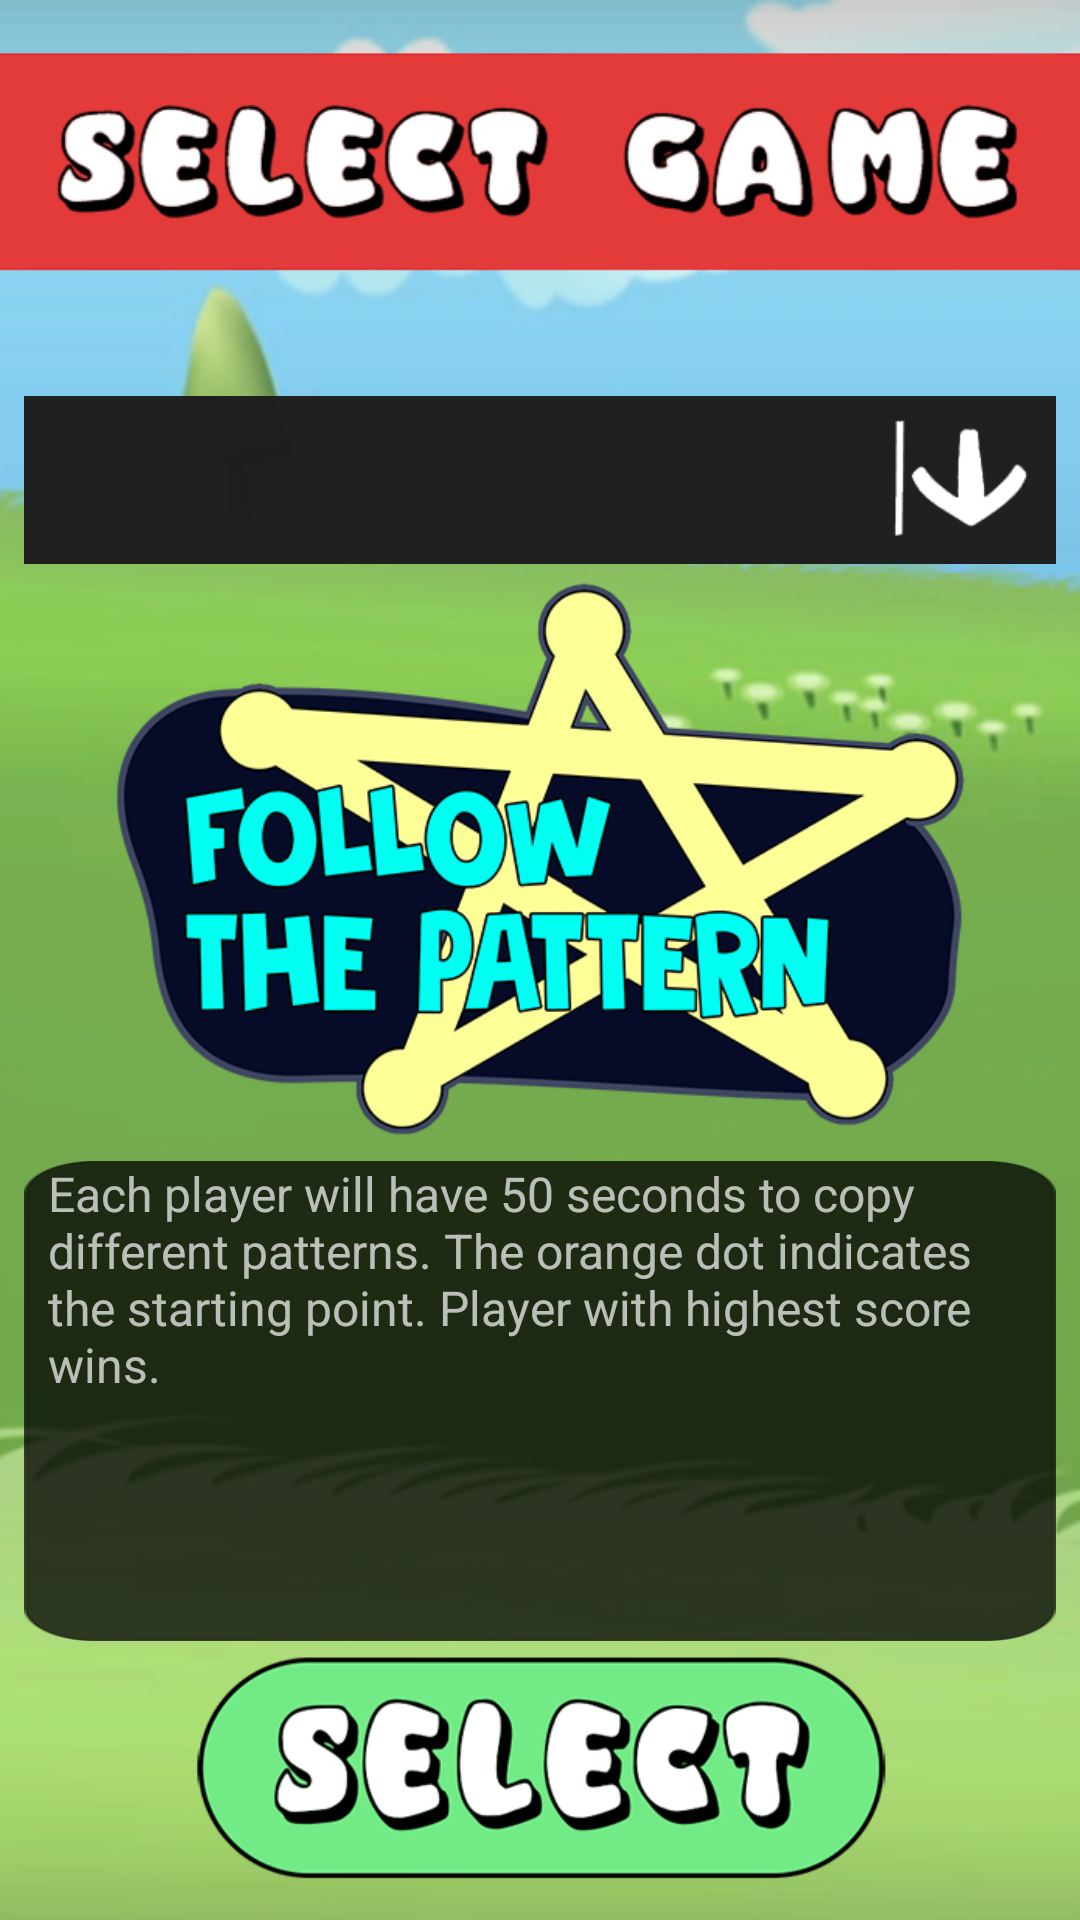

Produce the Android XML layout that renders to this screen, including the resource entries it uses.
<!-- AndroidManifest.xml: application theme AppTheme -->
<!-- res/layout/activity_selectgame.xml -->
<?xml version="1.0" encoding="utf-8"?>
<android.support.constraint.ConstraintLayout xmlns:android="http://schemas.android.com/apk/res/android"
    xmlns:app="http://schemas.android.com/apk/res-auto"
    xmlns:tools="http://schemas.android.com/tools"
    android:layout_width="match_parent"
    android:layout_height="match_parent"
    tools:context="com.example.einrick.layout.selectgame"
    tools:layout_editor_absoluteY="25dp">

    <ImageView
        android:id="@+id/imageView4"
        android:layout_width="0dp"
        android:layout_height="0dp"
        android:scaleType="fitXY"
        app:layout_constraintBottom_toBottomOf="parent"
        app:layout_constraintEnd_toEndOf="parent"
        app:layout_constraintHorizontal_bias="0.0"
        app:layout_constraintStart_toStartOf="parent"
        app:layout_constraintTop_toTopOf="parent"
        app:layout_constraintVertical_bias="1.0"
        app:srcCompat="@drawable/bg3" />

    <ImageButton
        android:id="@+id/selectGame"
        android:layout_width="245dp"
        android:layout_height="85dp"
        android:layout_marginBottom="8dp"
        android:layout_marginEnd="8dp"
        android:layout_marginStart="8dp"
        android:background="@null"
        android:onClick="didTapButtonSelect"
        android:scaleType="fitXY"
        android:src="@drawable/select"
        app:layout_constraintBottom_toBottomOf="@+id/imageView4"
        app:layout_constraintEnd_toEndOf="parent"
        app:layout_constraintStart_toStartOf="parent" />

    <ImageView
        android:id="@+id/gameLogo"
        android:layout_width="0dp"
        android:layout_height="0dp"
        android:src="@drawable/patterngame1"
        app:layout_constraintBottom_toTopOf="@+id/scrollView2"
        app:layout_constraintEnd_toEndOf="parent"
        app:layout_constraintHorizontal_bias="0.0"
        app:layout_constraintStart_toStartOf="parent"
        app:layout_constraintTop_toBottomOf="@+id/gameSpinner" />

    <Spinner
        android:id="@+id/gameSpinner"
        android:layout_width="0dp"
        android:layout_height="56dp"
        android:layout_marginBottom="8dp"
        android:layout_marginEnd="8dp"
        android:layout_marginStart="8dp"
        android:layout_marginTop="132dp"
        android:background="@drawable/arrowdown"
        app:layout_constraintBottom_toBottomOf="parent"
        app:layout_constraintEnd_toEndOf="parent"
        app:layout_constraintStart_toStartOf="parent"
        app:layout_constraintTop_toTopOf="parent"
        app:layout_constraintVertical_bias="0.0" />

    <ScrollView
        android:id="@+id/scrollView2"
        android:layout_width="0dp"
        android:layout_height="160dp"
        android:layout_marginEnd="8dp"
        android:layout_marginStart="8dp"
        android:background="@drawable/blacktrans"
        android:padding="@dimen/pattern_lock_dot_size"
        app:layout_constraintBottom_toTopOf="@+id/selectGame"
        app:layout_constraintEnd_toEndOf="parent"
        app:layout_constraintStart_toStartOf="parent">

        <TextView
            android:id="@+id/gameInfo"
            android:layout_width="wrap_content"
            android:layout_height="wrap_content"
            android:layout_marginEnd="8dp"
            android:layout_marginStart="8dp"
            android:text="Each player will have 50 seconds to copy different patterns. The orange dot indicates the starting point. Player with highest score wins."
            android:textSize="16sp" />
    </ScrollView>

</android.support.constraint.ConstraintLayout>
<!-- resources referenced by this layout -->
<resources>
  <!-- drawable arrowdown: png bitmap (drawable, 3560 bytes) -->
  <!-- drawable bg3: png bitmap (drawable, 145775 bytes) -->
  <!-- drawable blacktrans: png bitmap (drawable, 2818 bytes) -->
  <!-- drawable patterngame1: png bitmap (drawable, 83555 bytes) -->
  <!-- drawable select: png bitmap (drawable, 33084 bytes) -->
  <style name="AppTheme" parent="Theme.AppCompat.NoActionBar">
          
          <item name="colorPrimary">@color/colorPrimary</item>
          <item name="colorPrimaryDark">@color/colorPrimaryDark</item>
          <item name="colorAccent">@color/colorAccent</item>
      </style>
  <color name="colorPrimary">#000000</color>
  <color name="colorPrimaryDark">#303F9F</color>
  <color name="colorAccent">#FF4081</color>
</resources>
